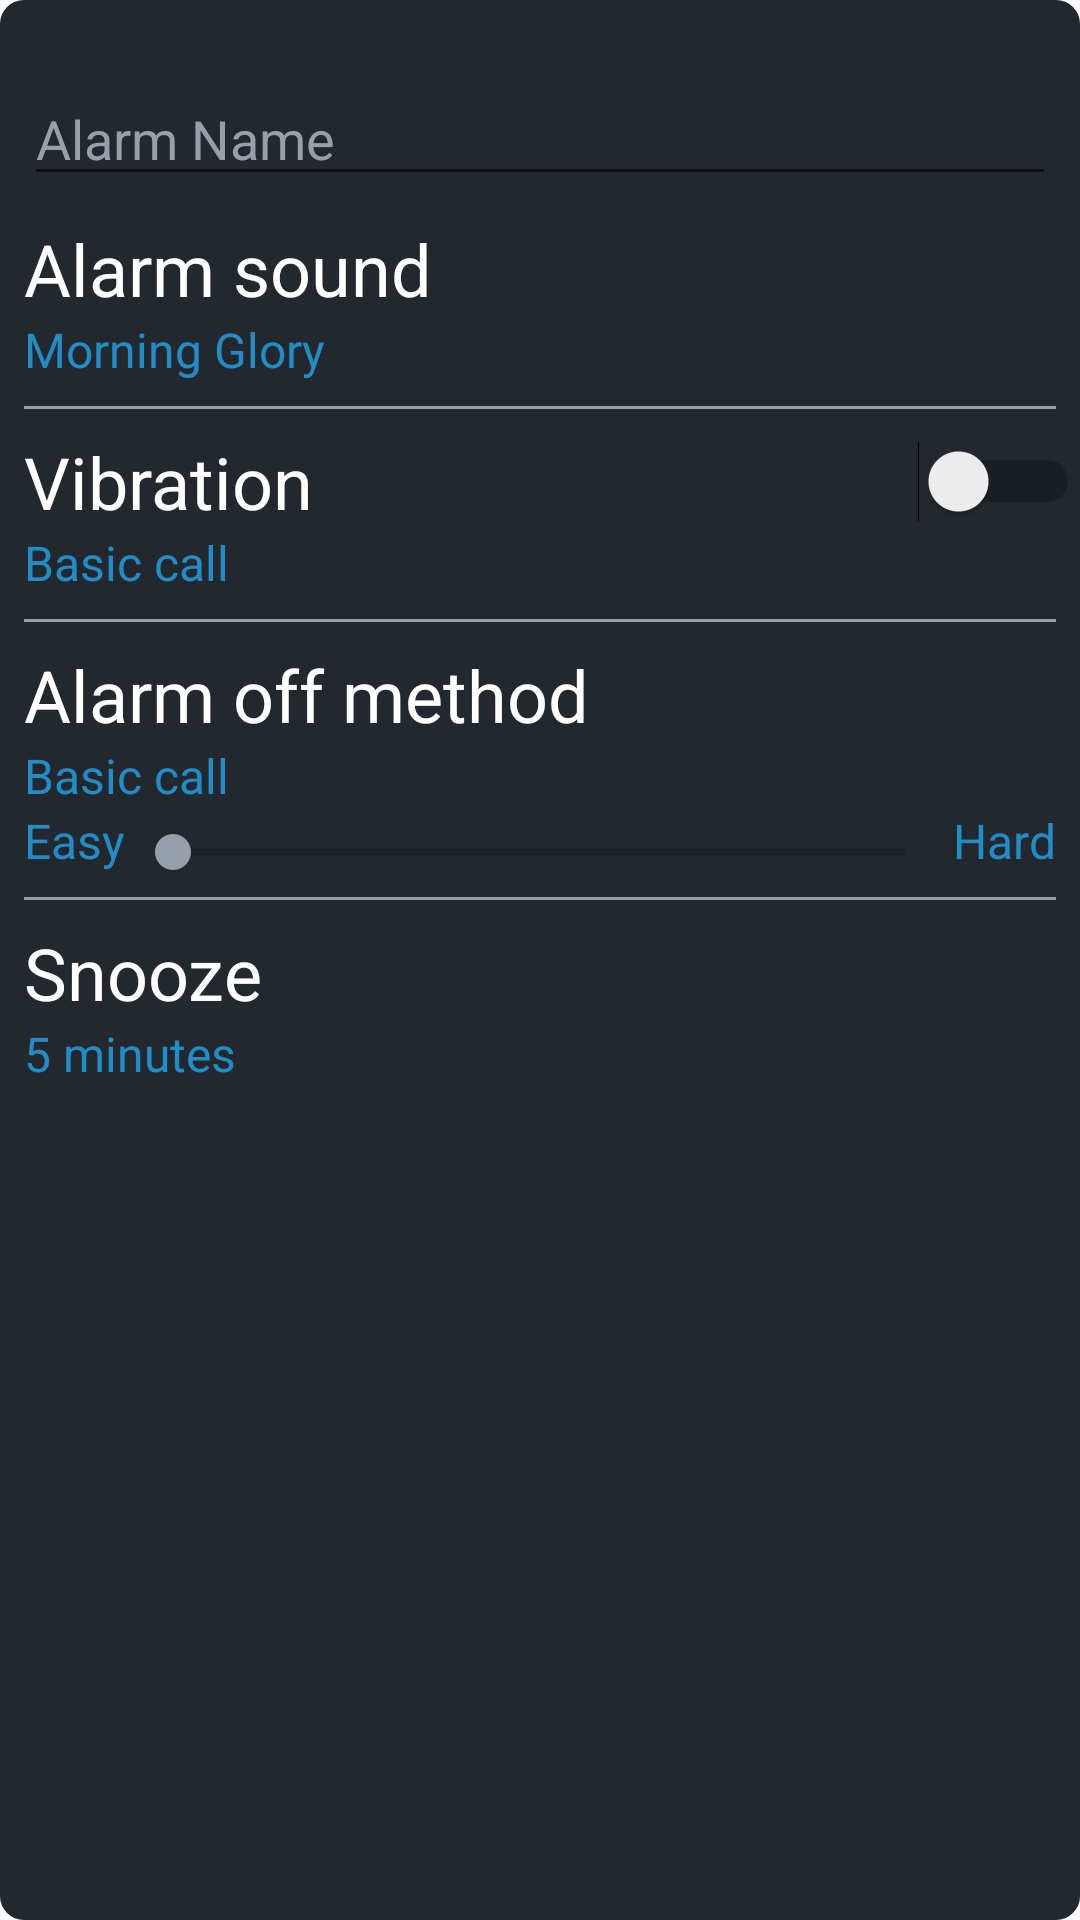

Layout XML and referenced resources for this Android screen:
<!-- AndroidManifest.xml: activity theme Theme.AppCompat.Light.NoActionBar -->
<!-- res/layout/fragment_detail.xml -->
<?xml version="1.0" encoding="utf-8"?>
<ScrollView xmlns:android="http://schemas.android.com/apk/res/android"
            xmlns:app="http://schemas.android.com/apk/res-auto"
            android:layout_width="match_parent"
            android:layout_height="match_parent"
            android:background="@drawable/rectangle_background_setting_alarm">

    <android.support.constraint.ConstraintLayout
            android:layout_width="match_parent"
            android:layout_height="wrap_content">

        <android.support.v7.widget.RecyclerView
                android:id="@+id/recyclerDay"
                android:layout_width="wrap_content"
                android:layout_height="wrap_content"
                android:layout_marginTop="@dimen/dp_16"
                app:layout_constraintLeft_toLeftOf="parent"
                app:layout_constraintRight_toRightOf="parent"
                app:layout_constraintTop_toTopOf="parent"/>

        <EditText
                android:id="@+id/editAlarmName"
                android:layout_width="match_parent"
                android:layout_height="wrap_content"
                android:textColorHint="@color/color_silver"
                android:hint="@string/text_hint_alarm_setting"
                android:layout_marginTop="@dimen/dp_8"
                android:layout_marginLeft="@dimen/dp_8"
                android:layout_marginRight="@dimen/dp_8"
                app:backgroundTint="@color/color_silver"
                app:layout_constraintTop_toBottomOf="@id/recyclerDay"/>

        <TextView
                android:id="@+id/textAlarmSound"
                android:layout_width="wrap_content"
                android:layout_height="wrap_content"
                android:text="@string/text_alarm_sound_title"
                app:layout_constraintTop_toBottomOf="@id/editAlarmName"
                app:layout_constraintLeft_toLeftOf="parent"
                style="@style/TextSettingAlarm"/>

        <TextView
                android:id="@+id/textAlarmSoundDetail"
                android:layout_width="wrap_content"
                android:layout_height="wrap_content"
                android:text="@string/text_alarm_sound_content"
                app:layout_constraintTop_toBottomOf="@id/textAlarmSound"
                app:layout_constraintLeft_toLeftOf="parent"
                style="@style/TextSettingAlarmDetail"/>
        <View
                android:id="@+id/viewLineSound"
                android:layout_width="match_parent"
                android:layout_height="@dimen/dp_1"
                app:layout_constraintTop_toBottomOf="@id/textAlarmSoundDetail"
                style="@style/ViewHorizontalLine"/>

        <TextView
                android:id="@+id/textVibrateTitle"
                android:layout_width="wrap_content"
                android:layout_height="wrap_content"
                android:text="@string/text_vibration_title"
                app:layout_constraintTop_toBottomOf="@id/viewLineSound"
                app:layout_constraintLeft_toLeftOf="parent"
                style="@style/TextSettingAlarm"/>

        <Switch
                android:id="@+id/switchVibration"
                android:layout_width="wrap_content"
                android:layout_height="wrap_content"
                app:layout_constraintRight_toRightOf="parent"
                app:layout_constraintTop_toTopOf="@id/textVibrateTitle"
                app:layout_constraintBottom_toBottomOf="@id/textVibrateTitle"/>

        <TextView
                android:id="@+id/textVibrateContent"
                android:layout_width="wrap_content"
                android:layout_height="wrap_content"
                android:text="@string/text_vibration_content"
                app:layout_constraintTop_toBottomOf="@id/textVibrateTitle"
                app:layout_constraintLeft_toLeftOf="parent"
                style="@style/TextSettingAlarmDetail"/>

        <View
                android:id="@+id/viewLineVibration"
                android:layout_width="match_parent"
                android:layout_height="@dimen/dp_1"
                app:layout_constraintTop_toBottomOf="@id/textVibrateContent"
                style="@style/ViewHorizontalLine"/>

        <TextView
                android:id="@+id/textMethodTitle"
                android:layout_width="wrap_content"
                android:layout_height="wrap_content"
                android:text="@string/text_alarm_off_method_title"
                app:layout_constraintTop_toBottomOf="@id/viewLineVibration"
                app:layout_constraintLeft_toLeftOf="parent"
                style="@style/TextSettingAlarm"/>

        <TextView
                android:id="@+id/textMethodContent"
                android:layout_width="wrap_content"
                android:layout_height="wrap_content"
                android:text="@string/text_vibration_content"
                app:layout_constraintTop_toBottomOf="@id/textMethodTitle"
                app:layout_constraintLeft_toLeftOf="parent"
                style="@style/TextSettingAlarmDetail"/>

        <TextView
                android:id="@+id/levelEasy"
                android:layout_width="wrap_content"
                android:layout_height="wrap_content"
                android:text="@string/text_level_easy"
                app:layout_constraintTop_toBottomOf="@id/textMethodContent"
                app:layout_constraintLeft_toLeftOf="parent"
                style="@style/TextSettingAlarmDetail"/>

        <TextView
                android:id="@+id/levelHard"
                android:layout_width="wrap_content"
                android:layout_height="wrap_content"
                android:text="@string/text_level_hard"
                app:layout_constraintTop_toBottomOf="@id/textMethodContent"
                app:layout_constraintRight_toRightOf="parent"
                style="@style/TextSettingAlarmDetail"/>

        <SeekBar
                android:id="@+id/seekBar"
                android:layout_width="0dp"
                android:layout_height="0dp"
                android:thumbTint="@color/color_silver"
                app:layout_constraintLeft_toRightOf="@id/levelEasy"
                app:layout_constraintRight_toLeftOf="@id/levelHard"
                app:layout_constraintBottom_toTopOf="@+id/viewLineMethod"
                app:layout_constraintTop_toBottomOf="@+id/textMethodContent"
                app:layout_constraintVertical_bias="0.42000002"/>

        <View
                android:id="@+id/viewLineMethod"
                android:layout_width="match_parent"
                android:layout_height="@dimen/dp_1"
                app:layout_constraintTop_toBottomOf="@id/levelEasy"
                style="@style/ViewHorizontalLine"/>

        <TextView
                android:id="@+id/textSnoozeTitle"
                android:layout_width="wrap_content"
                android:layout_height="wrap_content"
                android:text="@string/text_snooze_title"
                app:layout_constraintTop_toBottomOf="@id/viewLineMethod"
                app:layout_constraintLeft_toLeftOf="parent"
                style="@style/TextSettingAlarm"/>

        <TextView
                android:id="@+id/textSnoozeContent"
                android:layout_width="wrap_content"
                android:layout_height="wrap_content"
                android:text="@string/text_snooze_content"
                android:paddingBottom="@dimen/dp_16"
                app:layout_constraintTop_toBottomOf="@id/textSnoozeTitle"
                app:layout_constraintLeft_toLeftOf="parent"
                style="@style/TextSettingAlarmDetail"/>

    </android.support.constraint.ConstraintLayout>
</ScrollView>
<!-- resources referenced by this layout -->
<resources>
  <color name="color_silver">#969FAA</color>
  <dimen name="dp_1">1dp</dimen>
  <dimen name="dp_16">16dp</dimen>
  <dimen name="dp_8">8dp</dimen>
  <!-- drawable rectangle_background_setting_alarm (drawable) -->
  <?xml version="1.0" encoding="utf-8"?>
  <shape xmlns:android="http://schemas.android.com/apk/res/android"
         android:shape="rectangle"
         android:tint="@color/color_background_light_black">
      <corners
              android:bottomRightRadius="@dimen/dp_8"
              android:bottomLeftRadius="@dimen/dp_8"
              android:topLeftRadius="@dimen/dp_8"
              android:topRightRadius="@dimen/dp_8"/>
  </shape>
  <string name="text_alarm_off_method_title">Alarm off method</string>
  <string name="text_alarm_sound_content">Morning Glory</string>
  <string name="text_alarm_sound_title">Alarm sound</string>
  <string name="text_hint_alarm_setting">Alarm Name</string>
  <string name="text_level_easy">Easy</string>
  <string name="text_level_hard">Hard</string>
  <string name="text_snooze_content">5 minutes</string>
  <string name="text_snooze_title">Snooze</string>
  <string name="text_vibration_content">Basic call</string>
  <string name="text_vibration_title">Vibration</string>
  <style name="TextSettingAlarm" parent="@android:style/Widget.TextView">
          <item name="android:textColor">@color/color_white</item>
          <item name="android:textSize">@dimen/sp_24</item>
          <item name="android:layout_marginTop">@dimen/dp_8</item>
          <item name="android:layout_marginLeft">@dimen/dp_8</item>
          <item name="android:layout_marginRight">@dimen/dp_8</item>
      </style>
  <style name="TextSettingAlarmDetail" parent="@android:style/Widget.TextView">
          <item name="android:textColor">@color/color_blue_text</item>
          <item name="android:textSize">@dimen/sp_16</item>
          <item name="android:layout_marginLeft">@dimen/dp_8</item>
          <item name="android:layout_marginRight">@dimen/dp_8</item>
      </style>
  <style name="ViewHorizontalLine">
          <item name="android:background">@color/color_silver</item>
          <item name="android:layout_marginTop">@dimen/dp_8</item>
          <item name="android:layout_marginLeft">@dimen/dp_8</item>
          <item name="android:layout_marginRight">@dimen/dp_8</item>
      </style>
  <color name="color_background_light_black">#22282E</color>
  <color name="color_white">#FFFFFF</color>
  <dimen name="sp_24">24sp</dimen>
  <color name="color_blue_text">#218CC5</color>
  <dimen name="sp_16">16sp</dimen>
</resources>
